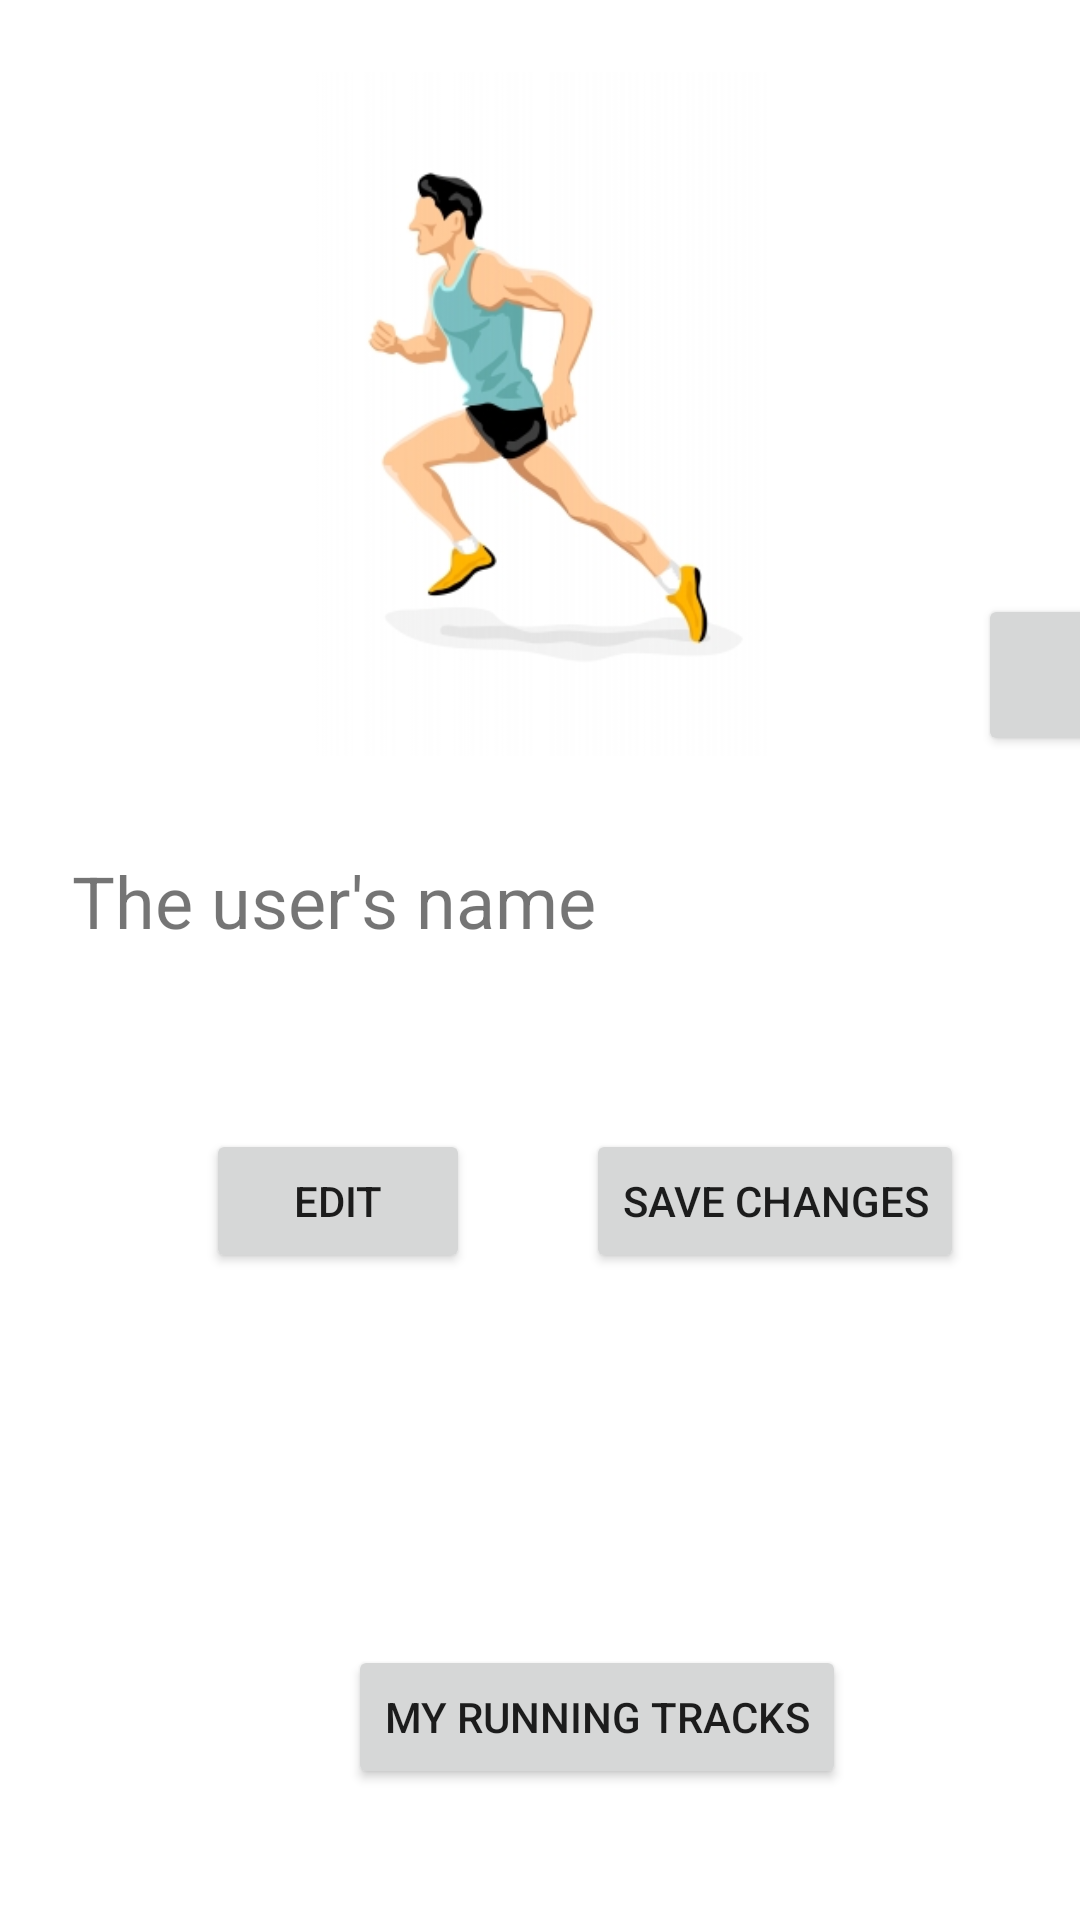

Produce the Android XML layout that renders to this screen, including the resource entries it uses.
<!-- AndroidManifest.xml: application theme Theme.LetsRun -->
<!-- res/layout/fragment_profile.xml -->
<?xml version="1.0" encoding="utf-8"?>
<androidx.constraintlayout.widget.ConstraintLayout xmlns:android="http://schemas.android.com/apk/res/android"
    xmlns:app="http://schemas.android.com/apk/res-auto"
    xmlns:tools="http://schemas.android.com/tools"
    android:layout_width="match_parent"
    android:layout_height="match_parent"
    tools:context=".profile">

    

    <TextView
        android:id="@+id/profile_userName"
        android:layout_width="0dp"
        android:layout_height="wrap_content"
        android:layout_marginStart="24dp"
        android:layout_marginTop="32dp"
        android:layout_marginEnd="24dp"
        android:text="The user's name"
        android:textSize="24sp"
        app:layout_constraintEnd_toEndOf="parent"
        app:layout_constraintHorizontal_bias="0.0"
        app:layout_constraintStart_toStartOf="parent"
        app:layout_constraintTop_toBottomOf="@+id/profile_image" />

    <ImageView
        android:id="@+id/profile_image"
        android:layout_width="386dp"
        android:layout_height="228dp"
        android:layout_marginStart="24dp"
        android:layout_marginTop="24dp"
        android:layout_marginEnd="24dp"
        android:layout_marginBottom="24dp"
        android:src="@drawable/runner"
        app:layout_constraintBottom_toTopOf="@+id/profile_userName"
        app:layout_constraintEnd_toEndOf="parent"
        app:layout_constraintStart_toStartOf="parent"
        app:layout_constraintTop_toTopOf="parent" />

    <Button
        android:id="@+id/profile_EditBtn"
        android:layout_width="wrap_content"
        android:layout_height="wrap_content"
        android:layout_marginStart="32dp"
        android:layout_marginTop="60dp"
        android:layout_marginEnd="32dp"
        android:text="Edit"
        app:layout_constraintEnd_toEndOf="parent"
        app:layout_constraintHorizontal_bias="0.177"
        app:layout_constraintStart_toStartOf="parent"
        app:layout_constraintTop_toBottomOf="@+id/profile_userName" />

    <Button
        android:id="@+id/profile_MyRunBtn"
        android:layout_width="wrap_content"
        android:layout_height="wrap_content"
        android:layout_marginTop="80dp"
        android:text="MY RUNNING TRACKS"
        app:layout_constraintBottom_toBottomOf="parent"
        app:layout_constraintEnd_toEndOf="@+id/profile_saveBtn"
        app:layout_constraintHorizontal_bias="0.548"
        app:layout_constraintStart_toStartOf="@+id/profile_EditBtn"
        app:layout_constraintTop_toBottomOf="@+id/profile_EditBtn" />

    <Button
        android:id="@+id/profile_editImgBtn"
        android:layout_width="47dp"
        android:layout_height="54dp"
        app:icon="@android:drawable/ic_menu_edit"
        app:layout_constraintBottom_toBottomOf="@+id/profile_image"
        app:layout_constraintEnd_toEndOf="@+id/profile_image"
        app:layout_constraintHorizontal_bias="1.0"
        app:layout_constraintStart_toStartOf="@+id/profile_image"
        app:layout_constraintTop_toTopOf="@+id/profile_image"
        app:layout_constraintVertical_bias="1.0" />

    <Button
        android:id="@+id/profile_saveBtn"
        android:layout_width="wrap_content"
        android:layout_height="wrap_content"
        android:text="save changes"
        app:layout_constraintBottom_toBottomOf="@+id/profile_EditBtn"
        app:layout_constraintEnd_toEndOf="parent"
        app:layout_constraintStart_toEndOf="@+id/profile_EditBtn"
        app:layout_constraintTop_toTopOf="@+id/profile_EditBtn" />

</androidx.constraintlayout.widget.ConstraintLayout>
<!-- resources referenced by this layout -->
<resources>
  <!-- drawable runner: jpg bitmap (drawable, 34101 bytes) -->
  <style name="Theme.LetsRun" parent="Theme.MaterialComponents.DayNight.DarkActionBar">
          
          <item name="colorPrimary">@color/purple_500</item>
          <item name="colorPrimaryVariant">@color/purple_700</item>
          <item name="colorOnPrimary">@color/white</item>
          
          <item name="colorSecondary">@color/teal_200</item>
          <item name="colorSecondaryVariant">@color/teal_700</item>
          <item name="colorOnSecondary">@color/black</item>
          
          <item name="android:statusBarColor" tools:targetApi="l">?attr/colorPrimaryVariant</item>
          
      </style>
  <color name="purple_500">#FF6200EE</color>
  <color name="purple_700">#FF3700B3</color>
  <color name="white">#FFFFFFFF</color>
  <color name="teal_200">#FF03DAC5</color>
  <color name="teal_700">#FF018786</color>
  <color name="black">#FF000000</color>
</resources>
